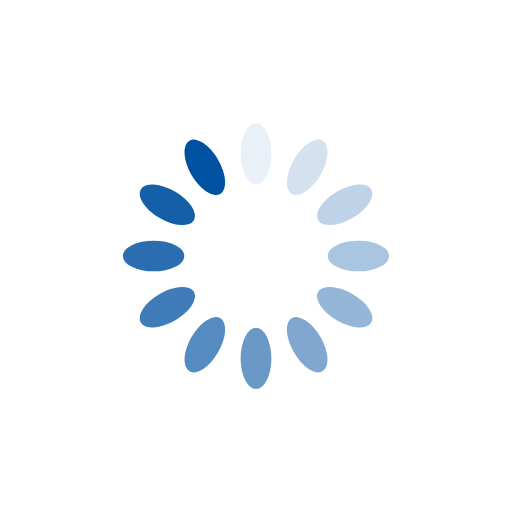
t = 0.00 s
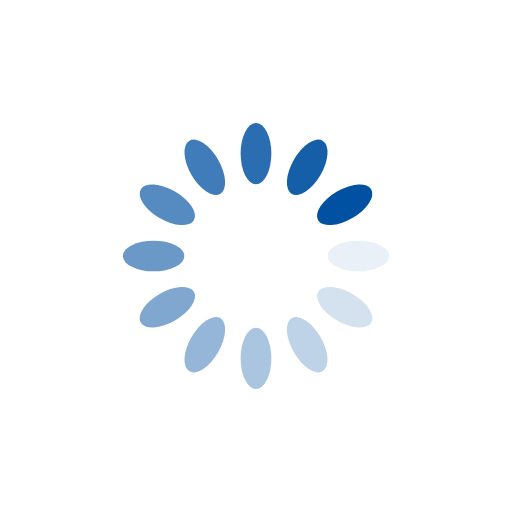
t = 0.25 s
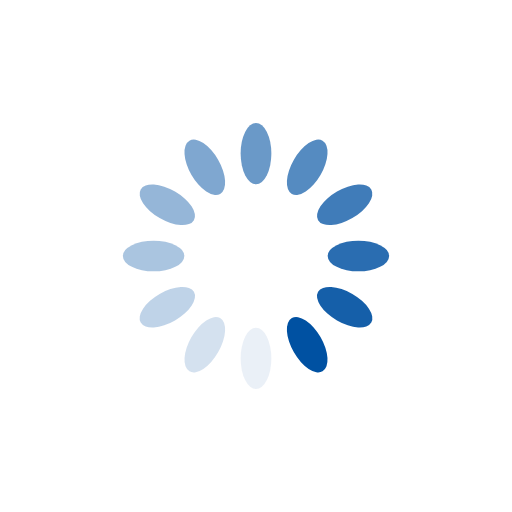
t = 0.50 s
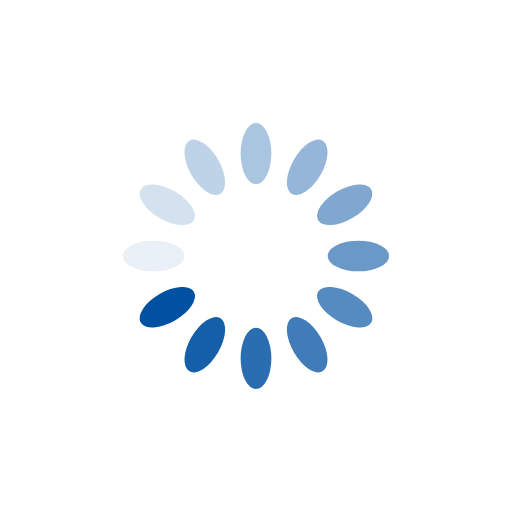
t = 0.75 s

The animated SVG that drew these frames (rendered in a browser with its animation timeline set to each time). Animation: 12 SMIL elements (animate=12); one cycle of 1.00 s, repeats indefinitely.

<?xml version="1.0" encoding="utf-8"?>
<svg xmlns="http://www.w3.org/2000/svg" xmlns:xlink="http://www.w3.org/1999/xlink" style="margin: auto; background: rgb(255, 255, 255); display: block; shape-rendering: auto;" width="200px" height="200px" viewBox="0 0 100 100" preserveAspectRatio="xMidYMid">
<g transform="rotate(0 50 50)">
  <rect x="47" y="24" rx="3" ry="6" width="6" height="12" fill="#0051a2">
    <animate attributeName="opacity" values="1;0" keyTimes="0;1" dur="1s" begin="-0.9166666666666666s" repeatCount="indefinite"></animate>
  </rect>
</g><g transform="rotate(30 50 50)">
  <rect x="47" y="24" rx="3" ry="6" width="6" height="12" fill="#0051a2">
    <animate attributeName="opacity" values="1;0" keyTimes="0;1" dur="1s" begin="-0.8333333333333334s" repeatCount="indefinite"></animate>
  </rect>
</g><g transform="rotate(60 50 50)">
  <rect x="47" y="24" rx="3" ry="6" width="6" height="12" fill="#0051a2">
    <animate attributeName="opacity" values="1;0" keyTimes="0;1" dur="1s" begin="-0.75s" repeatCount="indefinite"></animate>
  </rect>
</g><g transform="rotate(90 50 50)">
  <rect x="47" y="24" rx="3" ry="6" width="6" height="12" fill="#0051a2">
    <animate attributeName="opacity" values="1;0" keyTimes="0;1" dur="1s" begin="-0.6666666666666666s" repeatCount="indefinite"></animate>
  </rect>
</g><g transform="rotate(120 50 50)">
  <rect x="47" y="24" rx="3" ry="6" width="6" height="12" fill="#0051a2">
    <animate attributeName="opacity" values="1;0" keyTimes="0;1" dur="1s" begin="-0.5833333333333334s" repeatCount="indefinite"></animate>
  </rect>
</g><g transform="rotate(150 50 50)">
  <rect x="47" y="24" rx="3" ry="6" width="6" height="12" fill="#0051a2">
    <animate attributeName="opacity" values="1;0" keyTimes="0;1" dur="1s" begin="-0.5s" repeatCount="indefinite"></animate>
  </rect>
</g><g transform="rotate(180 50 50)">
  <rect x="47" y="24" rx="3" ry="6" width="6" height="12" fill="#0051a2">
    <animate attributeName="opacity" values="1;0" keyTimes="0;1" dur="1s" begin="-0.4166666666666667s" repeatCount="indefinite"></animate>
  </rect>
</g><g transform="rotate(210 50 50)">
  <rect x="47" y="24" rx="3" ry="6" width="6" height="12" fill="#0051a2">
    <animate attributeName="opacity" values="1;0" keyTimes="0;1" dur="1s" begin="-0.3333333333333333s" repeatCount="indefinite"></animate>
  </rect>
</g><g transform="rotate(240 50 50)">
  <rect x="47" y="24" rx="3" ry="6" width="6" height="12" fill="#0051a2">
    <animate attributeName="opacity" values="1;0" keyTimes="0;1" dur="1s" begin="-0.25s" repeatCount="indefinite"></animate>
  </rect>
</g><g transform="rotate(270 50 50)">
  <rect x="47" y="24" rx="3" ry="6" width="6" height="12" fill="#0051a2">
    <animate attributeName="opacity" values="1;0" keyTimes="0;1" dur="1s" begin="-0.16666666666666666s" repeatCount="indefinite"></animate>
  </rect>
</g><g transform="rotate(300 50 50)">
  <rect x="47" y="24" rx="3" ry="6" width="6" height="12" fill="#0051a2">
    <animate attributeName="opacity" values="1;0" keyTimes="0;1" dur="1s" begin="-0.08333333333333333s" repeatCount="indefinite"></animate>
  </rect>
</g><g transform="rotate(330 50 50)">
  <rect x="47" y="24" rx="3" ry="6" width="6" height="12" fill="#0051a2">
    <animate attributeName="opacity" values="1;0" keyTimes="0;1" dur="1s" begin="0s" repeatCount="indefinite"></animate>
  </rect>
</g>
<!-- [ldio] generated by https://loading.io/ --></svg>
